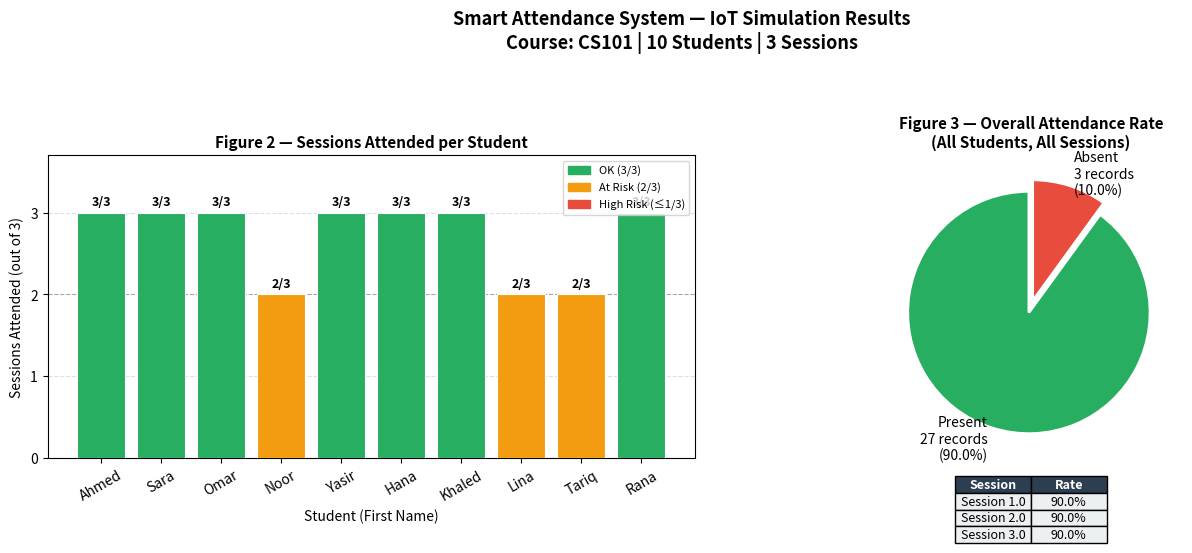

Here is the Python script that generated this plot:
"""
Smart Attendance System - IoT Simulation
Simulates RFID-based attendance scanning for 10 students over 3 sessions.
Generates a data table and two visualizations (bar chart + pie chart).

Requirements: pip install pandas matplotlib
"""

import random
import pandas as pd
import matplotlib.pyplot as plt
import matplotlib.patches as mpatches
from datetime import date, timedelta

# ─── Configuration ────────────────────────────────────────────────────────────

random.seed(42)  # Fixed seed for reproducible results

STUDENTS = [
    {"id": "S001", "name": "Ahmed Khalid",   "uid": "A3F2C1B9"},
    {"id": "S002", "name": "Sara Ali",        "uid": "B7E4D2A1"},
    {"id": "S003", "name": "Omar Hassan",     "uid": "C1A9F3E5"},
    {"id": "S004", "name": "Noor Saleh",      "uid": "D5B2C8F7"},
    {"id": "S005", "name": "Yasir Mohammed",  "uid": "E9C6A4B3"},
    {"id": "S006", "name": "Hana Ibrahim",    "uid": "F3D1E7C2"},
    {"id": "S007", "name": "Khaled Nasser",   "uid": "A8E5B9D4"},
    {"id": "S008", "name": "Lina Farouk",     "uid": "B2F7C3A6"},
    {"id": "S009", "name": "Tariq Mansour",   "uid": "C6A1D8F2"},
    {"id": "S010", "name": "Rana Zaid",       "uid": "D4B9E2C7"},
]

SESSIONS = [
    {"session": 1, "date": date(2026, 4, 21), "time": "08:00", "course": "CS101"},
    {"session": 2, "date": date(2026, 4, 23), "time": "08:00", "course": "CS101"},
    {"session": 3, "date": date(2026, 4, 25), "time": "08:00", "course": "CS101"},
]

ATTENDANCE_PROBABILITY = 0.80  # 80% chance a student attends each session

# ─── Simulate RFID Scan Events ────────────────────────────────────────────────

print("=" * 60)
print("   Smart IoT Attendance System — Python Simulation")
print("=" * 60)
print(f"\nSimulating {len(STUDENTS)} students × {len(SESSIONS)} sessions ...\n")

records = []
for sess in SESSIONS:
    for student in STUDENTS:
        present = random.random() < ATTENDANCE_PROBABILITY
        status = "Present" if present else "Absent"

        # Simulate MQTT JSON payload (what ESP32 would publish)
        if present:
            scan_time = f"{sess['time']}:{random.randint(0, 59):02d}"
            payload = {
                "uid": student["uid"],
                "room": "204",
                "timestamp": f"{sess['date']} {scan_time}"
            }
        else:
            payload = None  # No scan event for absent student

        records.append({
            "Record #":    len(records) + 1,
            "Student ID":  student["id"],
            "Student Name": student["name"],
            "UID":         student["uid"],
            "Course":      sess["course"],
            "Date":        str(sess["date"]),
            "Session":     sess["session"],
            "Scan Time":   f"{sess['time']}:{random.randint(0,59):02d}" if present else "—",
            "Status":      status,
            "MQTT Payload": str(payload) if payload else "No event",
        })

df = pd.DataFrame(records)

# ─── Print Full Attendance Table ──────────────────────────────────────────────

print("TABLE 1 — Full Simulated Attendance Records")
print("-" * 90)
display_cols = ["Record #", "Student ID", "Student Name", "Course", "Date", "Session", "Status"]
print(df[display_cols].to_string(index=False))
print()

# ─── Per-student summary ──────────────────────────────────────────────────────

summary = df.groupby(["Student ID", "Student Name"])["Status"].apply(
    lambda x: (x == "Present").sum()
).reset_index()
summary.columns = ["Student ID", "Student Name", "Sessions Attended"]
summary["Sessions Total"] = len(SESSIONS)
summary["Attendance %"] = (summary["Sessions Attended"] / len(SESSIONS) * 100).round(1)
summary["Risk Level"] = summary["Sessions Attended"].apply(
    lambda x: "HIGH RISK" if x <= 1 else ("AT RISK" if x == 2 else "OK")
)

print("TABLE 2 — Per-Student Attendance Summary")
print("-" * 70)
print(summary.to_string(index=False))
print()

# ─── Overall statistics ───────────────────────────────────────────────────────

total = len(df)
present_count = (df["Status"] == "Present").sum()
absent_count  = (df["Status"] == "Absent").sum()
attendance_rate = present_count / total * 100

print(f"Overall Statistics:")
print(f"  Total records   : {total}")
print(f"  Present         : {present_count}  ({attendance_rate:.1f}%)")
print(f"  Absent          : {absent_count}  ({100 - attendance_rate:.1f}%)")
print()

# ─── Figure 1: Bar Chart — Sessions Attended per Student ─────────────────────

fig, axes = plt.subplots(1, 2, figsize=(14, 6))
fig.suptitle(
    "Smart Attendance System — IoT Simulation Results\nCourse: CS101 | 10 Students | 3 Sessions",
    fontsize=13, fontweight="bold", y=1.01
)

# Color bars by risk level
colors = []
for val in summary["Sessions Attended"]:
    if val <= 1:
        colors.append("#E74C3C")   # red = high risk
    elif val == 2:
        colors.append("#F39C12")   # orange = at risk
    else:
        colors.append("#27AE60")   # green = ok

short_names = [n.split()[0] for n in summary["Student Name"]]

bars = axes[0].bar(short_names, summary["Sessions Attended"], color=colors,
                   edgecolor="white", linewidth=0.8, zorder=3)

for bar, val in zip(bars, summary["Sessions Attended"]):
    axes[0].text(bar.get_x() + bar.get_width() / 2, bar.get_height() + 0.05,
                 f"{val}/{len(SESSIONS)}", ha="center", va="bottom",
                 fontsize=9, fontweight="bold")

axes[0].set_title("Figure 2 — Sessions Attended per Student", fontsize=11, fontweight="bold")
axes[0].set_xlabel("Student (First Name)", fontsize=10)
axes[0].set_ylabel("Sessions Attended (out of 3)", fontsize=10)
axes[0].set_ylim(0, len(SESSIONS) + 0.7)
axes[0].set_yticks(range(len(SESSIONS) + 1))
axes[0].axhline(y=2, color="gray", linestyle="--", linewidth=0.8, alpha=0.6,
                label="Minimum threshold (2/3)")
axes[0].grid(axis="y", linestyle="--", alpha=0.4, zorder=0)
axes[0].tick_params(axis="x", rotation=30)

legend_patches = [
    mpatches.Patch(color="#27AE60", label="OK (3/3)"),
    mpatches.Patch(color="#F39C12", label="At Risk (2/3)"),
    mpatches.Patch(color="#E74C3C", label="High Risk (≤1/3)"),
]
axes[0].legend(handles=legend_patches, loc="upper right", fontsize=8)

# ─── Figure 2: Pie Chart — Overall Attendance Rate ───────────────────────────

pie_labels = [f"Present\n{present_count} records\n({attendance_rate:.1f}%)",
              f"Absent\n{absent_count} records\n({100 - attendance_rate:.1f}%)"]
pie_colors = ["#27AE60", "#E74C3C"]
pie_explode = (0.05, 0.05)

wedges, texts = axes[1].pie(
    [present_count, absent_count],
    labels=pie_labels,
    colors=pie_colors,
    explode=pie_explode,
    startangle=90,
    textprops={"fontsize": 10},
    wedgeprops={"edgecolor": "white", "linewidth": 2}
)

axes[1].set_title("Figure 3 — Overall Attendance Rate\n(All Students, All Sessions)",
                  fontsize=11, fontweight="bold")

# ─── Session breakdown inset ──────────────────────────────────────────────────

session_stats = df.groupby("Session")["Status"].apply(
    lambda x: round((x == "Present").sum() / len(x) * 100, 1)
).reset_index()
session_stats.columns = ["Session", "Attendance %"]

table_data = [[f"Session {row['Session']}", f"{row['Attendance %']}%"]
              for _, row in session_stats.iterrows()]

tbl = axes[1].table(
    cellText=table_data,
    colLabels=["Session", "Rate"],
    cellLoc="center",
    loc="lower center",
    bbox=[0.25, -0.28, 0.5, 0.22]
)
tbl.auto_set_font_size(False)
tbl.set_fontsize(9)
for (r, c), cell in tbl.get_celld().items():
    if r == 0:
        cell.set_facecolor("#2C3E50")
        cell.set_text_props(color="white", fontweight="bold")
    else:
        cell.set_facecolor("#ECF0F1")

plt.tight_layout(pad=2.0)

# Save figure
output_path = "attendance_charts.png"
plt.savefig(output_path, dpi=150, bbox_inches="tight",
            facecolor="white", edgecolor="none")
print(f"Charts saved to: {output_path}")
print("Take a screenshot of the charts and insert them into your Word document.")
print("\nSimulation complete.")

plt.show()
